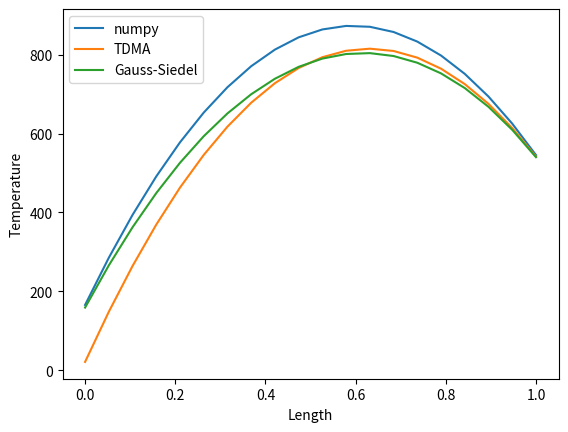

Generate this figure with matplotlib:
# Consider solving a one-dimensional conduction equation for an insulated metal rod which has internal heat generation.
# The dimensions and other data are as follows- length of the rod is 1 m, cross-sectional area of the rod is 0.01 m2,
# Thermal conductivity k = 5 W/mK, generation g = 20 kW/m3, the ends are at 100 C and 500 C

import numpy as np
from matplotlib import pyplot as plt

# Define the domain
x_len = 1.0
x_points = 20
del_x = x_len/float(x_points-1)

x_gr = np.linspace(0, x_len, x_points, dtype=float)

# Define the parameters
k = 5.0
g = 20.0 * 1000
A = 0.01
T_0 = 100
T_L = 500

# Generate the equations
coeff_mat = np.zeros((x_points,x_points))
sol_mat = np.zeros(x_points)

for i in range(1, x_points-1):
    aW = k * A / float(del_x)
    aE = k * A / float(del_x)
    Sp = 0
    Su = g*A*del_x
    aP = aW + aE - Sp

    coeff_mat[i,i] = aP
    coeff_mat[i, i+1] = -1.0*aE
    coeff_mat[i,i-1] = -1.0*aW
    sol_mat[i] = Su

## Boundary 0
aW = 0
aE = k * A / float(del_x)
Sp = -1.0*k*A/float(del_x/float(2))
Su = g*A*del_x + T_0*k*A/float(del_x/float(2))
aP = aW + aE - Sp

coeff_mat[0,0] = aP
coeff_mat[0,1] = -1.0*aE
sol_mat[0] = Su

## Boundary -1
aE = 0
aW = k * A / float(del_x)
Sp = -1.0*k*A/float(del_x/float(2))
Su = g*A*del_x + T_L*k*A/float(del_x/float(2))
aP = aW + aE - Sp

coeff_mat[-1,-1] = aP
coeff_mat[-1,-2] = -1.0*aW
sol_mat[-1] = Su

# Solution using numpy (built-in function)
T_np = np.linalg.solve(coeff_mat,sol_mat)
print ("\n The solution vector using numpy is: \n" + str(T_np))


# Solution using TDMA (Tri diagonal matrix algorithm)
T_tdma = np.ones(x_points)
A = np.zeros(x_points)
C_dash = np.zeros(x_points)
A[0] = coeff_mat[0,1]/float(coeff_mat[0,0])
C_dash[0] = sol_mat[0]/float(coeff_mat[0,0])
for i in range(1, x_points-1):
    A[i] = -1.0 * coeff_mat[i, i + 1] / float(coeff_mat[i, i] - -1.0 * coeff_mat[i, i-1] * A[i - 1])
    C_dash[i] = (sol_mat[i] + -1.0 * coeff_mat[i, i-1] * C_dash[i - 1]) / float(coeff_mat[i, i] - -1.0 * coeff_mat[i, i-1] * A[i - 1])

C_dash[-1] = (sol_mat[-1] + -1.0 * coeff_mat[-1, -2] * C_dash[-2]) / float(coeff_mat[-1,-1] - -1.0 * coeff_mat[-1,-2] * A[-2])
A[-1] = 0
T_tdma[-1] = C_dash[-1]

for i in range(x_points-2, -1, -1):
    T_tdma[i] = A[i]*T_tdma[i+1] + C_dash[i]

print ("\n The solution vector using TDMA is: \n" + str(T_tdma))


# Solution using Gauss-Siedel iteration
T_guess = 100*np.random.rand(1)           # Starting guess temperature value - chosen random
print ("\n Guess temperature for iteration is : \t" + str(T_guess) + "\n")
T_gs = np.ones(x_points)*T_guess
num_itrs = 100                            # Number of iterations in Gauss-Siedel method
for it in range(num_itrs):
    for i in range(0, x_points):
        sum = 0
        for j in range(0, x_points):
            if i != j:
                sum = sum + (coeff_mat[i, j] * T_gs[j])
        T_gs[i] = (sol_mat[i] - sum) / coeff_mat[i, i]

print ("\n The solution vector using Gauss Siedel is: \n" + str(T_gs))


# Plotting the solution vectors
plt.plot(x_gr, T_np, label = "numpy")
plt.plot(x_gr, T_tdma, label = "TDMA")
plt.plot(x_gr, T_gs, label = "Gauss-Siedel")
plt.xlabel("Length")
plt.ylabel("Temperature")
plt.legend()
plt.show()
